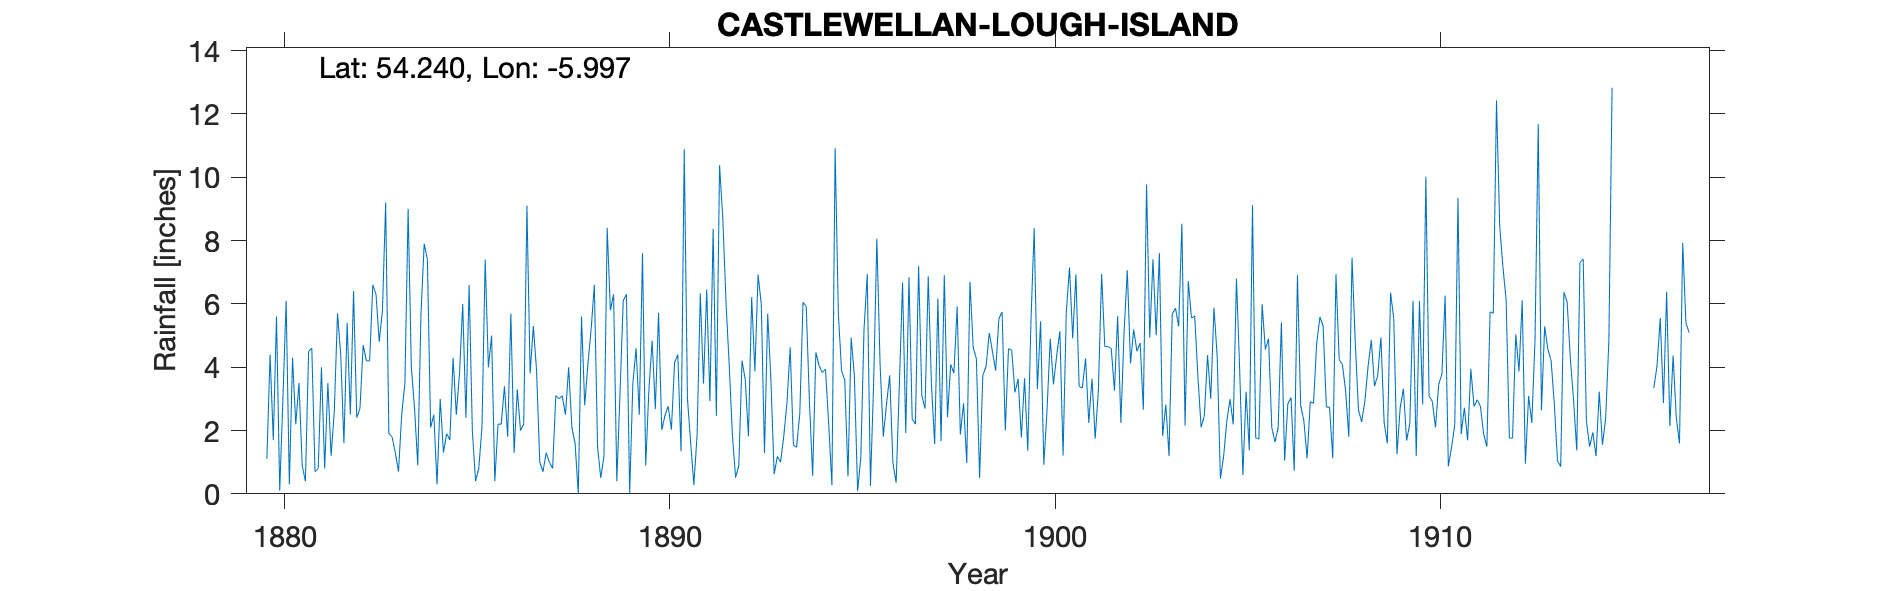

The table this chart was drawn from, first rows:
CASTLEWELLAN LOUGH ISLAND, , , , , , , , , , , , , , , , , , , , , , , 
Grid ref, IJ3059134239, Long, -5.997, Lat, 54.24, Elevation, 442, ft, , , , , , , , , , , , , , , 
Station no, RR1466, , , , , , , , , , , , , , , , , , , , , , 
, 1880, 1881, 1882, 1883, 1884, 1885, 1886, 1887, 1888, 1889, 1890, 1891, 1892, 1893, 1894, 1895, 1896, 1897, 1898, 1899, 1900, 1901, 1902
January, 1.1, 0.4, 1.6, 5.8, 5.7, 3.8, 2.2, 3.9, 1.6, 6.3, 4.84, 1.62, 4.08, 5.69, 5.91, 3.59, 1.81, 3.1, 1.87, 5.53, 3.31, 6.93, 3.26
February, 4.4, 4.5, 5.4, 9.2, 7.9, 6, 2.2, 1, 0, 0.4, 2.68, 0.28, 1.86, 3.59, 2.9, 0.55, 2.83, 2.69, 2.86, 5.75, 5.45, 3.39, 5.61
March, 1.7, 4.6, 2.5, 1.9, 7.4, 2.4, 3.4, 0.7, 5.6, 3.2, 5.72, 1.85, 0.51, 0.62, 0.57, 4.94, 3.74, 6.87, 0.97, 2, 0.92, 3.35, 2.24
April, 5.6, 0.7, 6.4, 1.8, 2.1, 6.6, 1.8, 1.3, 2.8, 6.1, 2.02, 6.33, 0.89, 1.18, 4.47, 3.72, 0.98, 3.45, 6.7, 4.59, 2.64, 4.28, 5.11
May, 0.1, 0.8, 2.4, 1.3, 2.5, 2, 5.7, 1, 4.1, 6.3, 2.47, 3.48, 4.21, 1, 4.05, 0.09, 0.35, 1.57, 4.63, 4.53, 4.9, 2.24, 7.06
June, 3, 4, 2.7, 0.7, 0.3, 0.4, 1.3, 0.8, 5.2, 0, 2.77, 6.45, 3.61, 1.82, 3.83, 1.14, 3.42, 6.17, 4.27, 3.2, 3.46, 3.64, 4.12
July, 6.1, 0.8, 4.7, 2.5, 3, 0.8, 3.3, 3.1, 6.6, 3.5, 2.03, 2.93, 1.82, 2.87, 3.94, 5.2, 6.67, 1.66, 0.5, 3.63, 4.36, 1.74, 5.19
August, 0.3, 3.5, 4.2, 3.5, 1.3, 2.1, 2, 3, 1.5, 4.6, 4.15, 8.37, 6.21, 4.63, 2.19, 6.94, 1.92, 6.9, 3.74, 1.78, 5.14, 3.28, 4.5
September, 4.3, 1.2, 4.2, 9, 1.9, 7.4, 2.2, 3.1, 0.5, 2.5, 4.4, 2.46, 3.87, 1.54, 0.27, 0.25, 6.84, 2.42, 4.02, 3.65, 1.21, 6.95, 4.77
October, 2.2, 2.6, 6.6, 4, 1.7, 4, 9.1, 2.5, 1.2, 7.6, 1.34, 10.38, 6.93, 1.47, 10.92, 3.53, 2.37, 4.09, 5.08, 1.36, 5.74, 4.65, 2.66
November, 3.5, 5.7, 6.3, 2.7, 4.3, 5, 3.8, 4, 8.4, 0.9, 10.89, 8.72, 5.98, 2.55, 5.7, 8.06, 2.2, 3.81, 4.5, 5.46, 7.15, 4.65, 9.77
December, 0.9, 4.4, 4.8, 0.9, 2.5, 0.4, 5.3, 2.1, 5.8, 3.3, 3.01, 6.07, 1.29, 6.06, 3.89, 4.09, 7.2, 5.92, 3.89, 8.39, 4.91, 4.59, 4.93
Total, 33.2, 33.2, 51.8, 43.3, 40.6, 40.9, 42.3, 26.5, 43.3, 44.7, 46.32, 58.94, 41.26, 33.02, 48.64, 42.1, 40.33, 48.65, 43.03, 49.87, 49.19, 49.69, 59.22
